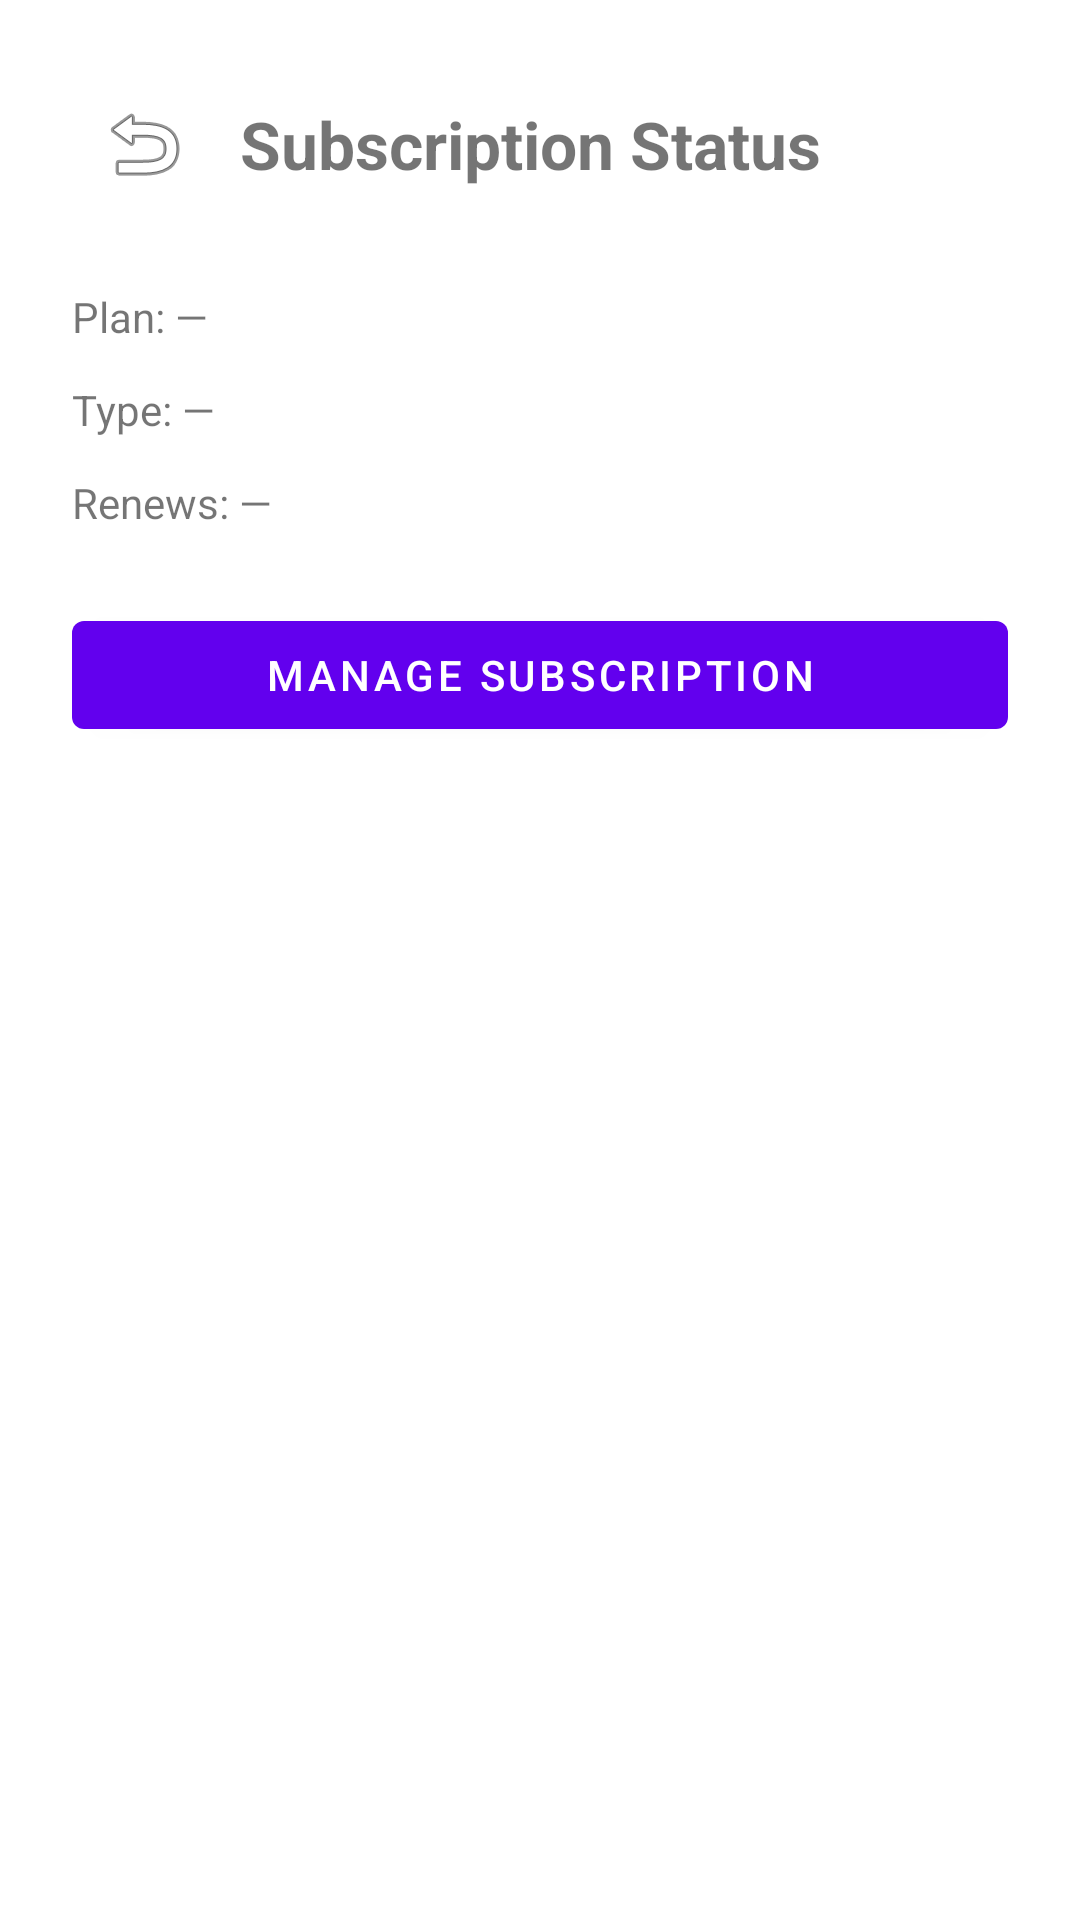

Reconstruct the res/layout file that produces this screen, plus the resources it refers to.
<!-- AndroidManifest.xml: application theme Theme.BusinessScheduler -->
<!-- res/layout/fragment_subscription_status.xml -->
<?xml version="1.0" encoding="utf-8"?>
<androidx.constraintlayout.widget.ConstraintLayout
    xmlns:android="http://schemas.android.com/apk/res/android"
    xmlns:app="http://schemas.android.com/apk/res-auto"
    android:padding="24dp"
    android:layout_width="match_parent"
    android:layout_height="match_parent">

    <ImageButton
        android:id="@+id/backButton"
        android:layout_width="48dp"
        android:layout_height="48dp"
        android:background="?attr/selectableItemBackgroundBorderless"
        android:src="@android:drawable/ic_menu_revert"
        android:contentDescription="Back"
        app:layout_constraintTop_toTopOf="parent"
        app:layout_constraintStart_toStartOf="parent"/>

    <TextView
        android:id="@+id/title"
        android:layout_width="wrap_content"
        android:layout_height="wrap_content"
        android:text="Subscription Status"
        android:textSize="22sp"
        android:textStyle="bold"
        android:layout_marginStart="8dp"
        app:layout_constraintTop_toTopOf="@id/backButton"
        app:layout_constraintBottom_toBottomOf="@id/backButton"
        app:layout_constraintStart_toEndOf="@id/backButton"/>

    <TextView
        android:id="@+id/planName"
        android:layout_width="wrap_content"
        android:layout_height="wrap_content"
        android:text="Plan: —"
        android:layout_marginTop="24dp"
        app:layout_constraintTop_toBottomOf="@id/backButton"
        app:layout_constraintStart_toStartOf="parent"/>

    <TextView
        android:id="@+id/planType"
        android:layout_width="wrap_content"
        android:layout_height="wrap_content"
        android:text="Type: —"
        android:layout_marginTop="12dp"
        app:layout_constraintTop_toBottomOf="@id/planName"
        app:layout_constraintStart_toStartOf="parent"/>

    <TextView
        android:id="@+id/renewalDate"
        android:layout_width="wrap_content"
        android:layout_height="wrap_content"
        android:text="Renews: —"
        android:layout_marginTop="12dp"
        app:layout_constraintTop_toBottomOf="@id/planType"
        app:layout_constraintStart_toStartOf="parent"/>

    <com.google.android.material.button.MaterialButton
        android:id="@+id/manageButton"
        android:layout_width="match_parent"
        android:layout_height="wrap_content"
        android:text="Manage Subscription"
        android:layout_marginTop="24dp"
        app:layout_constraintTop_toBottomOf="@id/renewalDate"
        app:layout_constraintStart_toStartOf="parent"
        app:layout_constraintEnd_toEndOf="parent"/>

</androidx.constraintlayout.widget.ConstraintLayout>
<!-- resources referenced by this layout -->
<resources>
  <style name="Theme.BusinessScheduler" parent="Theme.MaterialComponents.DayNight.NoActionBar">
          
          <item name="colorPrimary">@color/purple_500</item>
          <item name="colorPrimaryVariant">@color/purple_700</item>
          <item name="colorOnPrimary">@color/white</item>
          
          <item name="colorSecondary">@color/teal_200</item>
          <item name="colorSecondaryVariant">@color/teal_700</item>
          <item name="colorOnSecondary">@color/black</item>
          
          <item name="android:statusBarColor" tools:targetApi="l">?attr/colorPrimaryVariant</item>
          
      </style>
  <!-- not gathered from this repository: default colours our renderer supplied (Android Studio template values) -->
  <color name="purple_500">#FF6200EE</color>
  <color name="purple_700">#FF3700B3</color>
  <color name="teal_200">#FF03DAC5</color>
  <color name="teal_700">#FF018786</color>
  <color name="black">#FF000000</color>
  <color name="white">#FFFFFFFF</color>
</resources>
